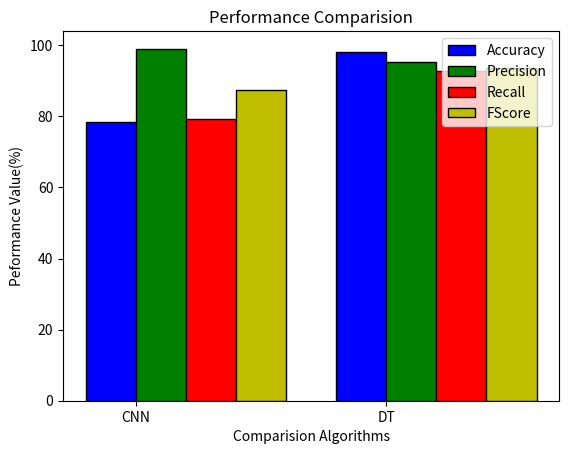

The script that saved this image:
import numpy as np
import matplotlib.pyplot as plt
   
Accuracy = [78.41, 98.0]
Precision = [99.0, 95.2]
Recall = [79.2, 92.6]
FScore = [87.5, 93.6]


n=2
r = np.arange(n)
width = 0.20
  
  
plt.bar(r, Accuracy, color = 'b',
        width = width, edgecolor = 'black',
        label='Accuracy')
plt.bar(r + width, Precision, color = 'g',
        width = width, edgecolor = 'black',
        label='Precision')
plt.bar(r + width + 0.20, Recall, color = 'r',
        width = width, edgecolor = 'black',
        label='Recall')
plt.bar(r + width + 0.40, FScore, color = 'y',
        width = width, edgecolor = 'black',
        label='FScore')


  
plt.xlabel("Comparision Algorithms")
plt.ylabel("Peformance Value(%)")
plt.title("Performance Comparision")
  
# plt.grid(linestyle='--')
plt.xticks(r + width/2,['CNN','DT'])
plt.legend()
  
plt.show()